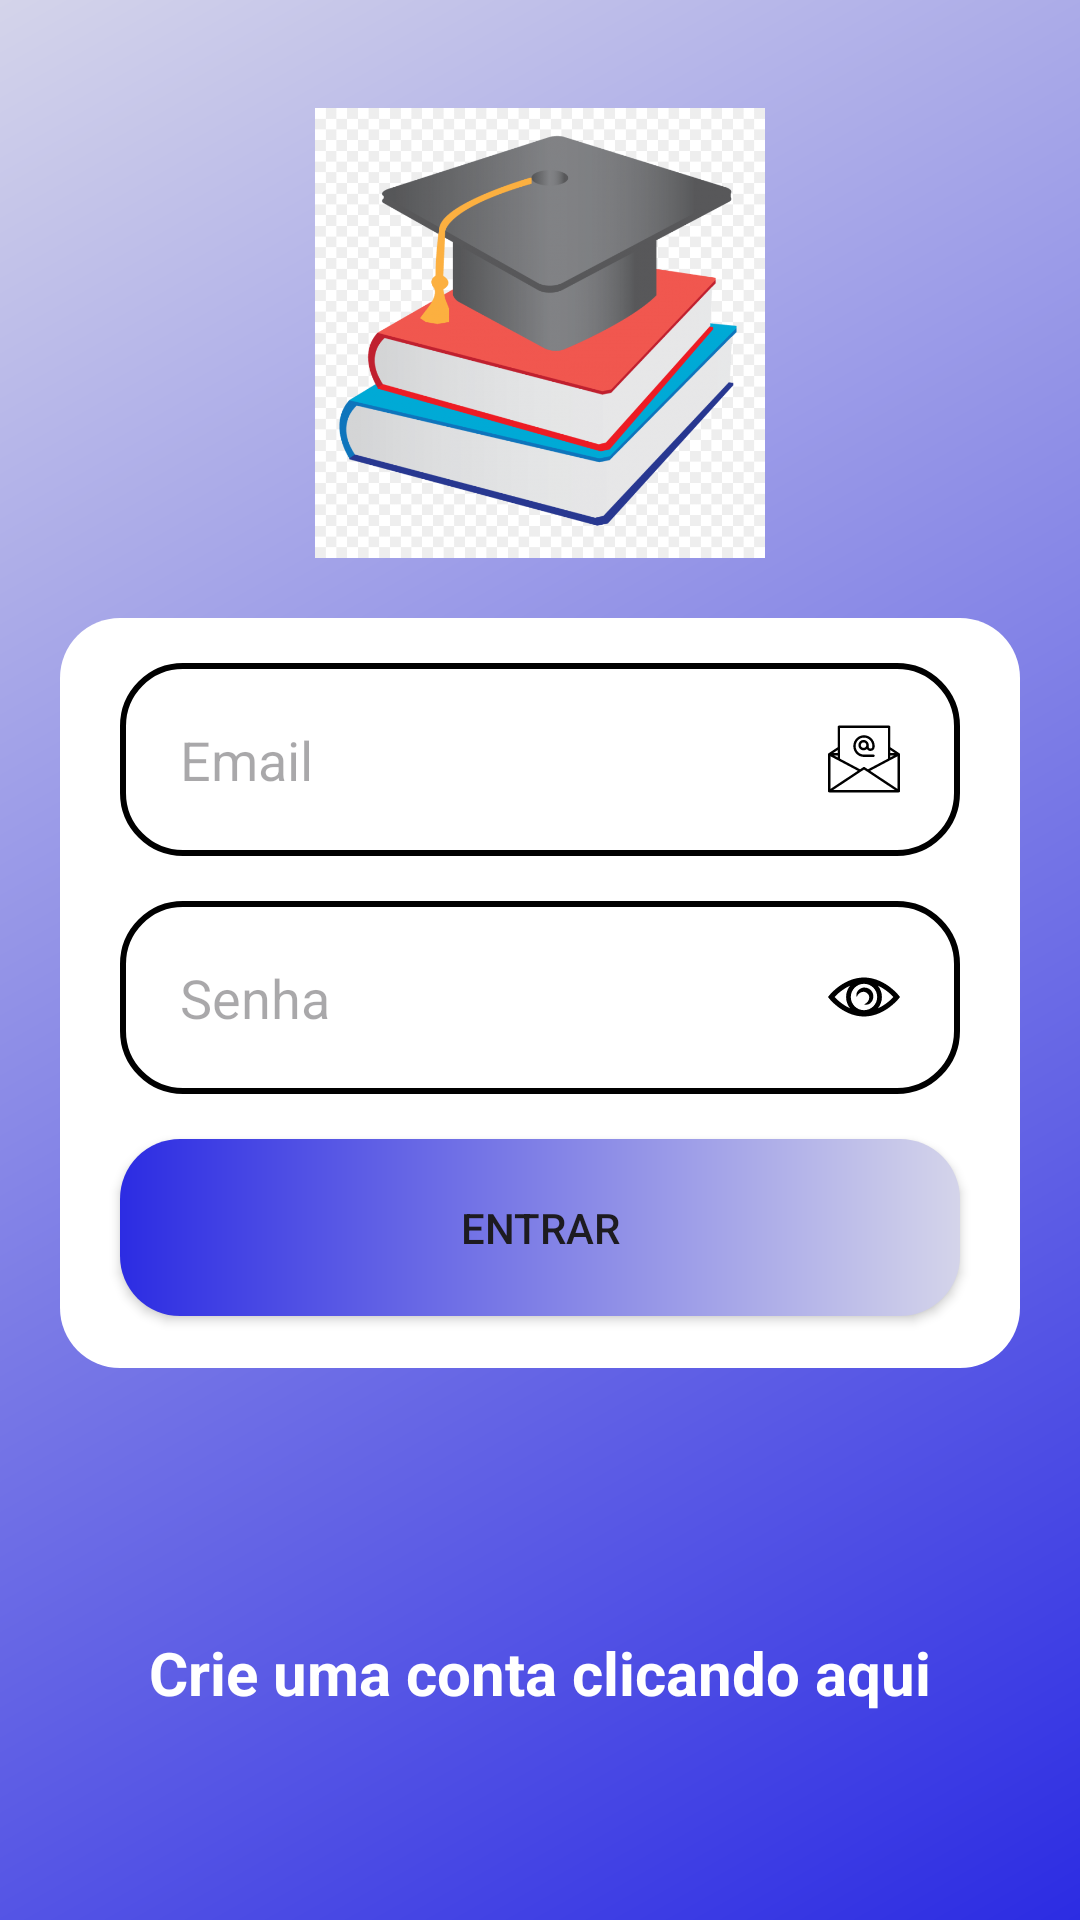

Here is an Android app screen rendered from its layout file. Give the layout XML and the strings, colors and styles it references.
<!-- AndroidManifest.xml: application theme Theme.AgendaEscolarPro -->
<!-- res/layout/activity_form_login.xml -->
<?xml version="1.0" encoding="utf-8"?>
<androidx.core.widget.NestedScrollView
    android:layout_width="match_parent"
    android:layout_height="match_parent"
    android:fillViewport="true"
    xmlns:android="http://schemas.android.com/apk/res/android">

<androidx.constraintlayout.widget.ConstraintLayout xmlns:android="http://schemas.android.com/apk/res/android"
    xmlns:app="http://schemas.android.com/apk/res-auto"
    xmlns:tools="http://schemas.android.com/tools"
    android:id="@+id/main"
    android:layout_width="match_parent"
    android:layout_height="match_parent"
    android:background="@drawable/background"
    tools:context=".FormLogin">


    <ImageView
        android:id="@+id/Esc"
        android:layout_width="150dp"
        android:layout_height="150dp"
        android:layout_marginTop="36dp"
        android:src="@drawable/escolar"
        app:layout_constraintEnd_toEndOf="parent"
        app:layout_constraintStart_toStartOf="parent"
        app:layout_constraintTop_toTopOf="parent" />
        
        <View
            android:id="@+id/containerComponents"
            style="@style/ContainerComponents"
            app:layout_constraintStart_toStartOf="parent"
            app:layout_constraintEnd_toEndOf="parent"
            app:layout_constraintTop_toBottomOf="@id/Esc"
            />
        <EditText
            android:id="@+id/edit_email"
            style="@style/Edit_Text"
            android:hint="Email"
            android:drawableRight="@drawable/email"
            android:inputType="textEmailAddress"
            app:layout_constraintStart_toStartOf="@id/containerComponents"
            app:layout_constraintEnd_toEndOf="@id/containerComponents"
            app:layout_constraintTop_toTopOf="@id/containerComponents"
            />
    <EditText
        android:id="@+id/edit_senha"
        style="@style/Edit_Text"
        android:hint="Senha"
        android:drawableRight="@drawable/eye"
        android:inputType="numberPassword"
        app:layout_constraintStart_toStartOf="@id/containerComponents"
        app:layout_constraintEnd_toEndOf="@id/containerComponents"
        app:layout_constraintTop_toBottomOf="@id/edit_email"
        />

    <Button
        android:id="@+id/bt_entrar"
        style="@style/Button"
        android:layout_width="match_parent"
        android:layout_height="wrap_content"
        app:layout_constraintTop_toBottomOf="@id/edit_senha"
        android:background="@drawable/bt"
        android:text="Entrar"
        tools:ignore="MissingConstraints"
        tools:layout_editor_absoluteX="160dp"
        tools:layout_editor_absoluteY="382dp" />

    <ProgressBar
        android:id="@+id/progressbar"
        android:layout_width="match_parent"
        android:layout_height="wrap_content"
        android:layout_marginTop="20dp"
        android:visibility="invisible"
        app:layout_constraintStart_toEndOf="parent"
        app:layout_constraintEnd_toEndOf="parent"
        app:layout_constraintTop_toBottomOf="@id/containerComponents"
        />

    <TextView
        android:id="@+id/text_tela_cadastro"
        android:layout_width="match_parent"
        android:layout_height="wrap_content"
        android:layout_marginTop="20dp"
        android:text="@string/text_cadastro"
        android:textAlignment="center"
        android:textColor="#ffff"
        android:textSize="20sp"
        android:textStyle="bold"
        app:layout_constraintEnd_toEndOf="parent"
        app:layout_constraintStart_toEndOf="parent"
        app:layout_constraintTop_toBottomOf="@id/progressbar" />
</androidx.constraintlayout.widget.ConstraintLayout>
</androidx.core.widget.NestedScrollView>
<!-- resources referenced by this layout -->
<resources>
  <!-- drawable background (drawable) -->
  <?xml version="1.0" encoding="utf-8"?>
  <shape xmlns:android="http://schemas.android.com/apk/res/android"
      android:shape="rectangle">
  
  
      <gradient
          android:startColor="#2C2CE3"
          android:endColor="#D4D4EA"
          android:angle="135" />
  
  
  </shape>
  <!-- drawable bt (drawable) -->
  <?xml version="1.0" encoding="utf-8"?>
  <shape xmlns:android="http://schemas.android.com/apk/res/android">
  
      <corners android:radius="20dp"/>
      <gradient
          android:startColor="#2C2CE3"
          android:endColor="#D4D4EA"
          android:angle="0" />
  
  </shape>
  <string name="text_cadastro">Crie uma conta clicando aqui</string>
  <style name="Button">
      <item name="android:layout_width">match_parent</item>
      <item name="android:layout_height">wrap_content</item>
      <item name="android:layout_marginLeft">40dp</item>
      <item name="android:layout_marginRight">40dp</item>
      <item name="android:layout_marginTop">15dp</item>
      <item name="android:padding">20dp</item>
      <item name="android:background">@drawable/bt</item>
      </style>
  <style name="ContainerComponents">
          <item name="android:layout_width">match_parent</item>
          <item name="android:layout_height">250dp</item>
          <item name="android:background">@drawable/conteiner_components</item>
          <item name="android:layout_margin">20dp</item>
      </style>
  <style name="Edit_Text">
          <item name="android:layout_width">match_parent</item>
          <item name="android:layout_height">wrap_content</item>
          <item name="android:background">@drawable/edit_text</item>
          <item name="android:padding">20dp</item>
          <item name="android:maxLength">25</item>
          <item name="android:layout_marginLeft">40dp</item>
          <item name="android:layout_marginRight">40dp</item>
          <item name="android:layout_marginTop">15dp</item>
      </style>
  <style name="Theme.AgendaEscolarPro" parent="Base.Theme.AgendaEscolarPro" />
  <!-- drawable conteiner_components (drawable) -->
  <?xml version="1.0" encoding="utf-8"?>
  <shape xmlns:android="http://schemas.android.com/apk/res/android">
  
      <solid android:color="#FFFF"/>
      <corners android:radius="20dp"/>
  </shape>
  <!-- drawable edit_text (drawable) -->
  <?xml version="1.0" encoding="utf-8"?>
  <shape xmlns:android="http://schemas.android.com/apk/res/android">
  
      <solid android:color="#FFFF"/>
      <corners android:radius="20dp"/>
      <stroke android:color="#000000" android:width="2dp"/>
  
  </shape>
  <style name="Base.Theme.AgendaEscolarPro" parent="Theme.Material3.DayNight.NoActionBar">
          
          
      </style>
</resources>
